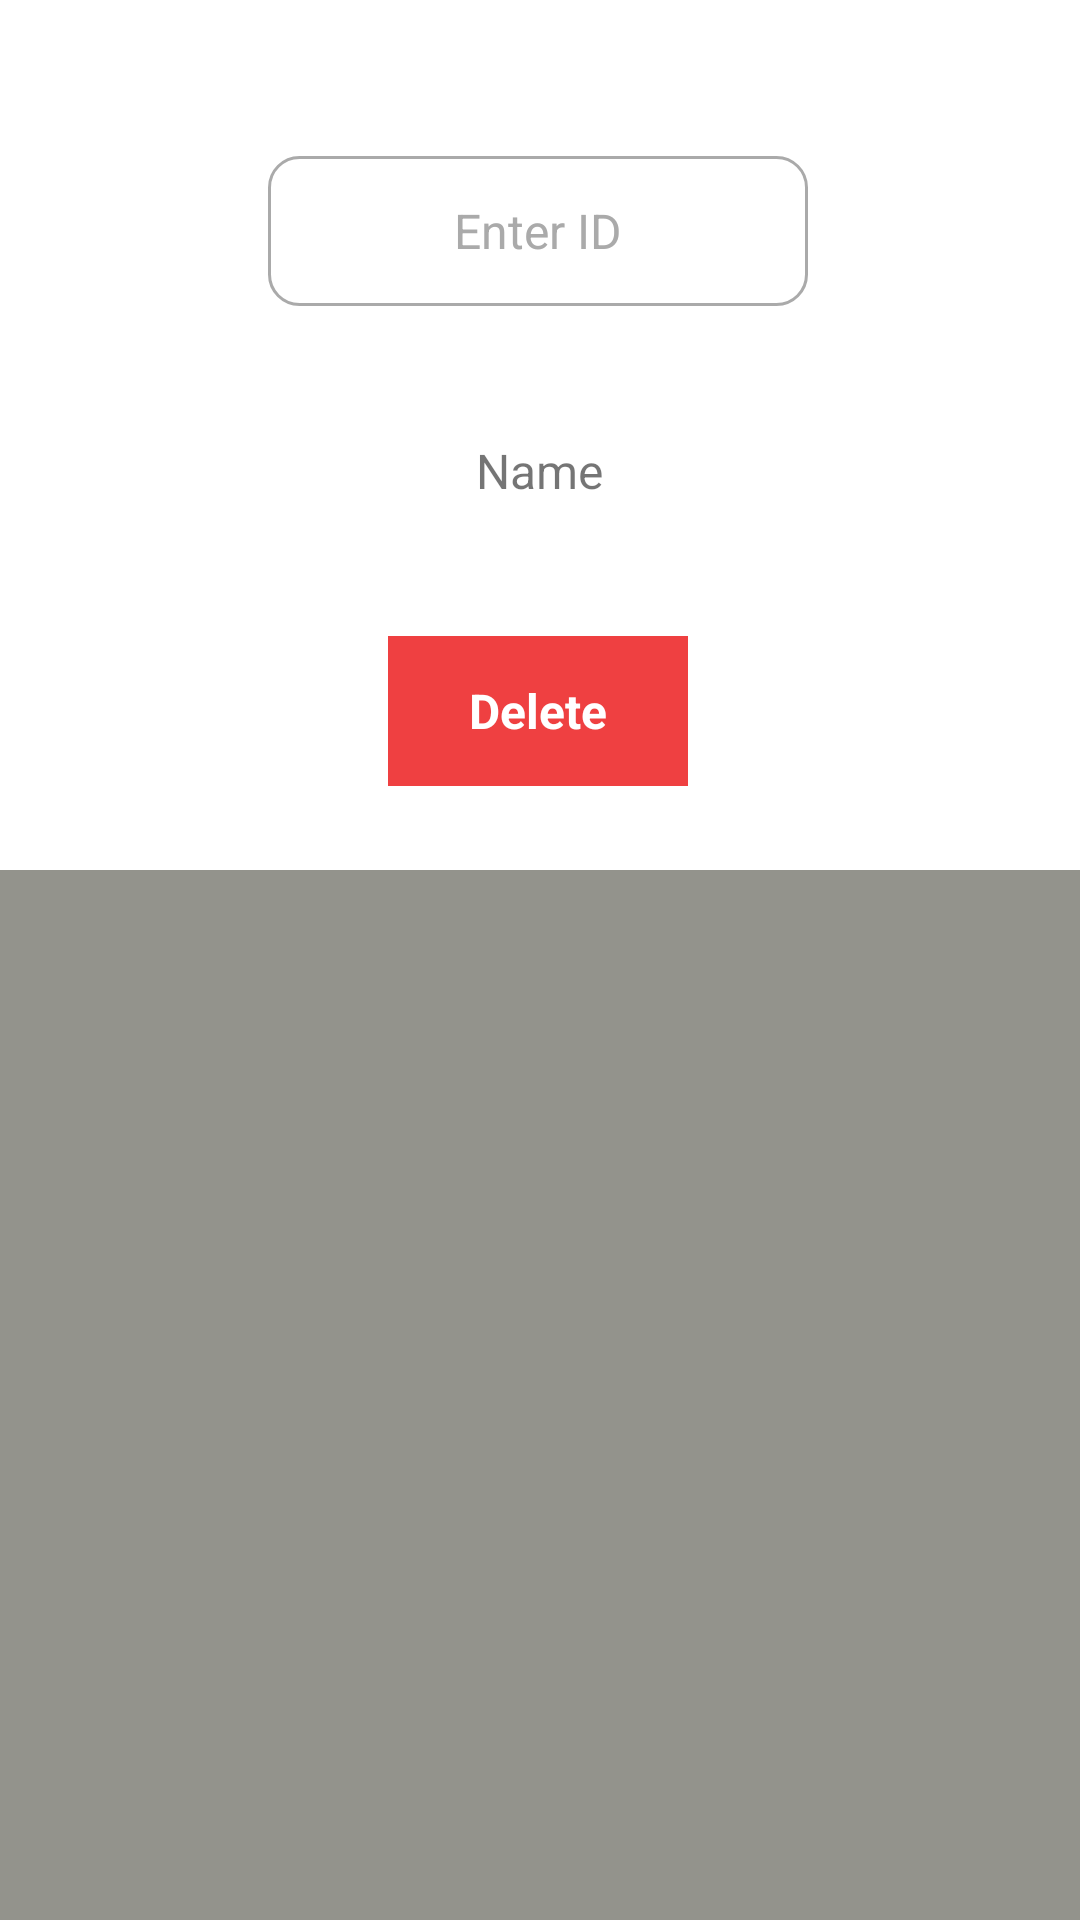

The Android layout XML behind this screen, and the referenced resources:
<!-- AndroidManifest.xml: application theme Theme.MMDairy -->
<!-- res/layout/activity_view.xml -->
<?xml version="1.0" encoding="utf-8"?>
<androidx.constraintlayout.widget.ConstraintLayout xmlns:android="http://schemas.android.com/apk/res/android"
    xmlns:app="http://schemas.android.com/apk/res-auto"
    xmlns:tools="http://schemas.android.com/tools"
    android:layout_width="match_parent"
    android:layout_height="match_parent"
    tools:context=".viewActivity">

    <EditText
        android:id="@+id/getiddelete"
        android:layout_width="180dp"
        android:layout_height="50dp"
        android:background="@drawable/border_on_box"
        android:ems="10"
        android:gravity="center"
        android:hint="@string/p_enter_id"
        android:inputType="number"
        android:textColor="#0B0B0B"
        android:textColorHint="@android:color/darker_gray"
        android:textSize="16sp"
        android:layout_marginTop="52dp"
        app:cardCornerRadius="10dp"
        app:layout_constraintEnd_toEndOf="parent"
        app:layout_constraintHorizontal_bias="0.497"
        app:layout_constraintStart_toStartOf="parent"
        app:layout_constraintTop_toTopOf="parent"/>

    <TextView
        android:id="@+id/vName"
        android:layout_width="180dp"
        android:layout_height="50dp"
        android:gravity="center"
        android:text="@string/c_name"
        android:textColorHint="@android:color/darker_gray"
        android:textSize="16sp"
        android:layout_marginTop="30dp"
        app:layout_constraintEnd_toEndOf="parent"
        app:layout_constraintHorizontal_bias="0.498"
        app:layout_constraintStart_toStartOf="parent"
        app:layout_constraintTop_toBottomOf="@+id/getiddelete"/>



    <TextView
        android:id="@+id/delete"
        android:layout_width="100dp"
        android:layout_height="50dp"
        android:background="#ef4041"
        android:gravity="center"
        android:text="@string/delete"
        android:textColor="#FFFFFF"
        android:textSize="16sp"
        android:textStyle="bold"
        android:layout_marginTop="110dp"
        app:layout_constraintEnd_toEndOf="parent"
        app:layout_constraintHorizontal_bias="0.498"
        app:layout_constraintStart_toStartOf="parent"
        app:layout_constraintTop_toBottomOf="@+id/getiddelete"/>


    <androidx.constraintlayout.widget.ConstraintLayout
        android:id="@+id/constraintLayout"
        android:layout_width="match_parent"
        android:layout_height="440dp"
        android:layout_marginTop="290dp"
        app:layout_constraintEnd_toEndOf="parent"
        app:layout_constraintStart_toStartOf="parent"
        app:layout_constraintTop_toTopOf="parent">

        <ScrollView
            android:layout_width="fill_parent"
            android:layout_height="440dp"
            android:background="#93938C"
            android:touchscreenBlocksFocus="true"
            app:layout_constraintBottom_toBottomOf="parent"
            app:layout_constraintEnd_toEndOf="parent"
            app:layout_constraintHorizontal_bias="0.0"
            app:layout_constraintStart_toStartOf="parent"
            app:layout_constraintTop_toTopOf="parent"
            app:layout_constraintVertical_bias="1.0">

            <TextView
                android:id="@+id/showAllDATA"
                android:layout_width="match_parent"
                android:layout_height="wrap_content"
                android:textColor="@color/black"
                android:textSize="16sp" />
        </ScrollView>
    </androidx.constraintlayout.widget.ConstraintLayout>

</androidx.constraintlayout.widget.ConstraintLayout>
<!-- resources referenced by this layout -->
<resources>
  <color name="black">#FF000000</color>
  <!-- drawable border_on_box (drawable) -->
  <?xml version="1.0" encoding="utf-8"?>
  <selector xmlns:android="http://schemas.android.com/apk/res/android">
      <item android:state_enabled="true" android:state_focused="true">
          <shape android:shape="rectangle" >
              <corners android:radius="10dp"/>
              <stroke android:color="#c62828" android:width="1dp"/>
          </shape>
      </item>
  
      <item android:state_enabled="true" >
          <shape android:shape="rectangle" >
              <corners android:radius="10dp"/>
              <stroke android:color="#aaa" android:width="1dp"/>
          </shape>
      </item>
  </selector>
  <string name="c_name">Name</string>
  <string name="delete">Delete</string>
  <string name="p_enter_id">Enter ID</string>
  <style name="Theme.MMDairy" parent="Theme.MaterialComponents.DayNight.DarkActionBar">
          
          <item name="colorPrimary">@color/black</item>
          <item name="colorPrimaryVariant">@color/purple_700</item>
          <item name="colorOnPrimary">@color/white</item>
          
          <item name="colorSecondary">@color/teal_200</item>
          <item name="colorSecondaryVariant">@color/teal_700</item>
          <item name="colorOnSecondary">@color/black</item>
          
          <item name="android:statusBarColor" tools:targetApi="l">@color/black</item>
          <item name="background">@color/white</item>
          
      </style>
  <color name="purple_700">#FF3700B3</color>
  <color name="white">#FFFFFFFF</color>
  <color name="teal_200">#FF03DAC5</color>
  <color name="teal_700">#FF018786</color>
</resources>
